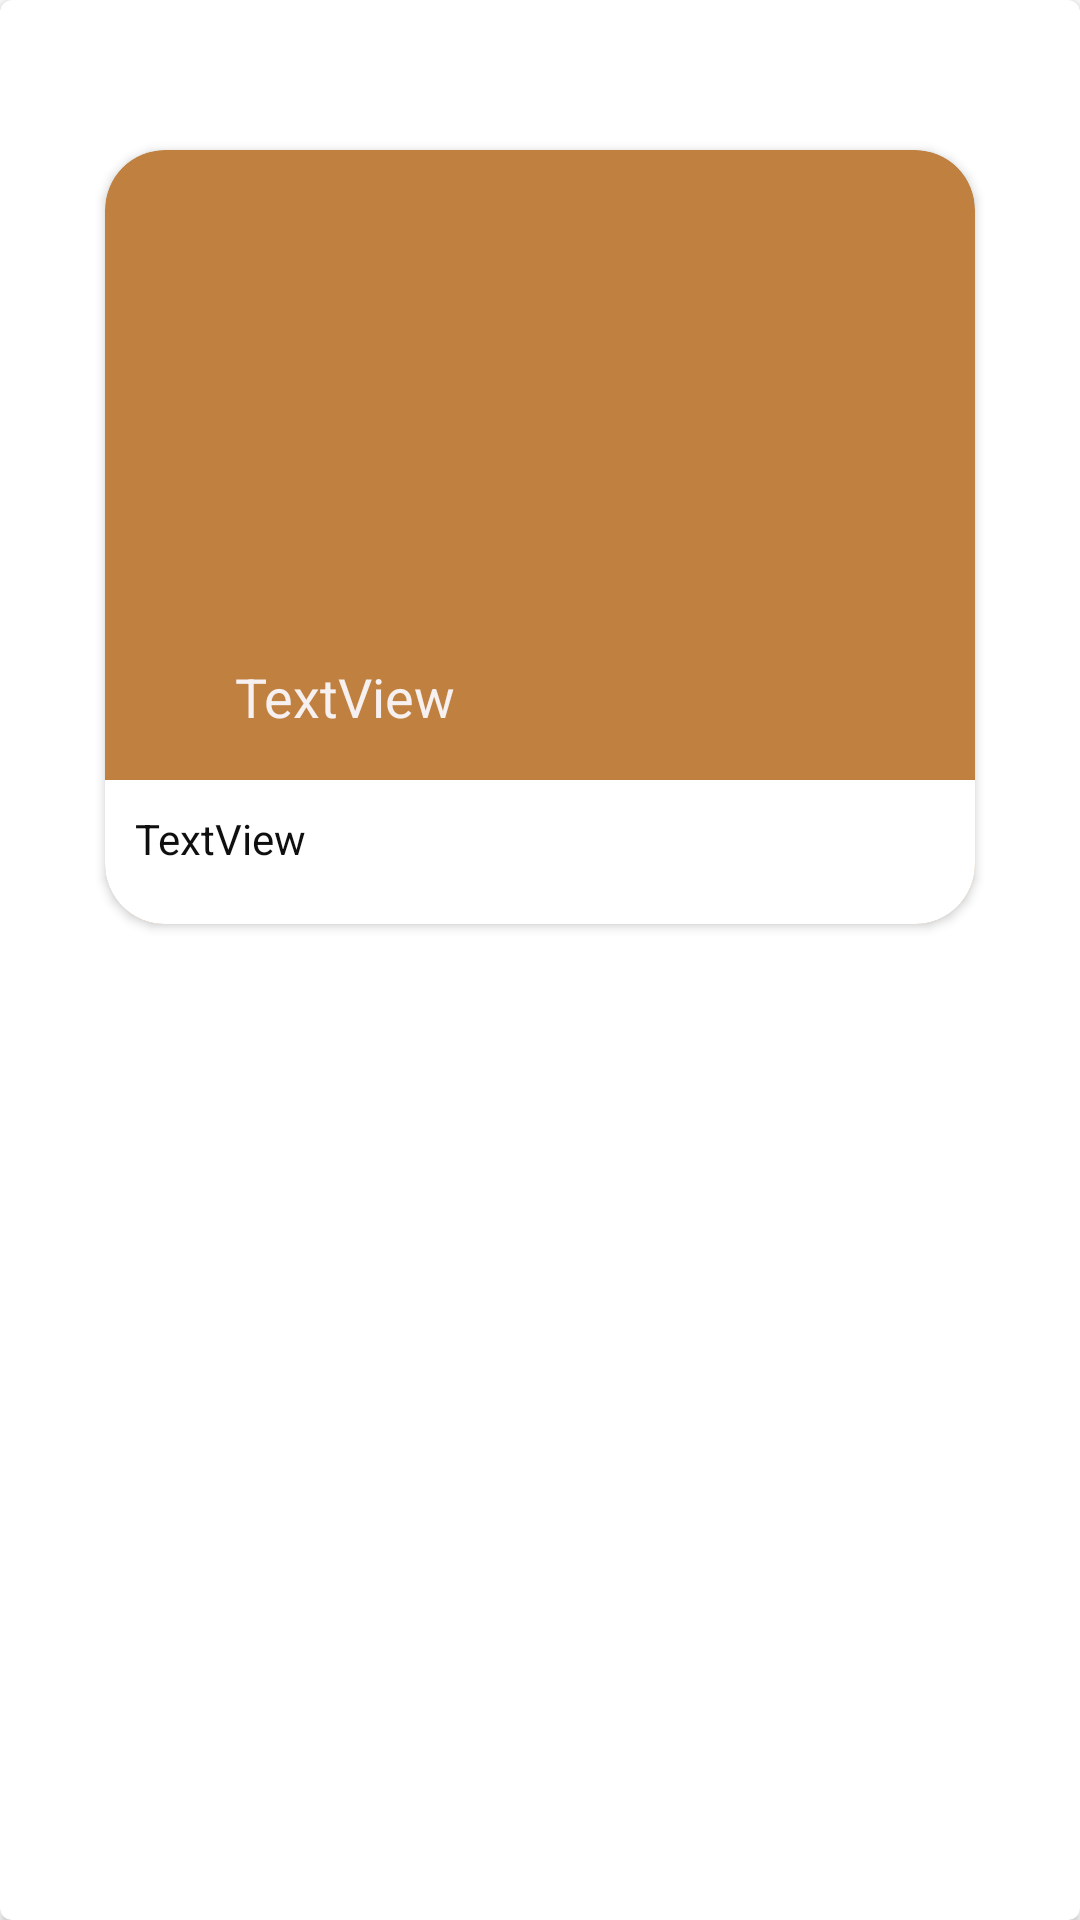

Reconstruct the res/layout file that produces this screen, plus the resources it refers to.
<!-- AndroidManifest.xml: application theme Theme.OnlineShopping -->
<!-- res/layout/design.xml -->
<?xml version="1.0" encoding="utf-8"?>
<androidx.cardview.widget.CardView xmlns:android="http://schemas.android.com/apk/res/android"
    xmlns:app="http://schemas.android.com/apk/res-auto"
    xmlns:tools="http://schemas.android.com/tools"
    android:layout_width="match_parent"
    android:layout_height="wrap_content"
    android:background="#E7EDF6"
    app:cardCornerRadius="4dp"
    >

    <ImageView
        android:id="@+id/cproimage"
        android:layout_width="280dp"
        android:layout_height="160dp"
        android:layout_marginStart="35dp"
        app:backgroundTint="@null"
        android:layout_marginTop="55dp"
        android:translationZ="10dp" />

    <androidx.cardview.widget.CardView
        android:layout_width="290dp"
        android:layout_height="258dp"
        android:layout_gravity="center_horizontal"
        android:layout_marginTop="50dp"
        android:orientation="vertical"
        app:backgroundTint="@null"
        app:cardBackgroundColor="#bf8040"
        app:cardCornerRadius="20dp">

        <TextView
            android:id="@+id/productname"
            android:layout_width="wrap_content"
            android:layout_height="wrap_content"
            android:layout_marginTop="170dp"
            android:width="160dp"
            android:gravity="center"
            android:text="TextView"
            android:textColor="#F6F0F0"
            android:textSize="18sp" />
        <TextView
            android:id="@+id/productdescription"
            android:layout_width="match_parent"
            android:layout_height="50dp"
            android:layout_marginTop="210dp"
            android:background="@color/white"
            android:paddingStart="10dp"
            android:paddingLeft="10dp"
            android:paddingTop="10dp"
            android:paddingEnd="10dp"
            android:paddingRight="10dp"
            android:paddingBottom="10dp"
            android:text="TextView"
            android:textColor="#100F0F"
            android:textSize="14sp" />

        <ImageButton
            android:id="@+id/imageView"
            android:layout_width="wrap_content"
            android:layout_height="wrap_content"
            android:layout_marginStart="180dp"
            android:layout_marginTop="170dp"
            android:background="@color/white"
            app:srcCompat="@drawable/add" />
    </androidx.cardview.widget.CardView>

</androidx.cardview.widget.CardView>
<!-- resources referenced by this layout -->
<resources>
  <color name="white">#FFFFFFFF</color>
  <style name="Theme.OnlineShopping" parent="Theme.MaterialComponents.DayNight.DarkActionBar">
          
          <item name="colorPrimary">@color/purple_500</item>
          <item name="colorPrimaryVariant">@color/purple_700</item>
          <item name="colorOnPrimary">@color/white</item>
          
          <item name="colorSecondary">@color/teal_200</item>
          <item name="colorSecondaryVariant">@color/teal_700</item>
          <item name="colorOnSecondary">@color/black</item>
          
          <item name="android:statusBarColor" tools:targetApi="l">?attr/colorPrimaryVariant</item>
          
      </style>
  <color name="purple_500">#bf8040</color>
  <color name="purple_700">#D3B494</color>
  <color name="teal_200">#FFFFFF</color>
  <color name="teal_700">#FF018786</color>
  <color name="black">#FF000000</color>
</resources>
